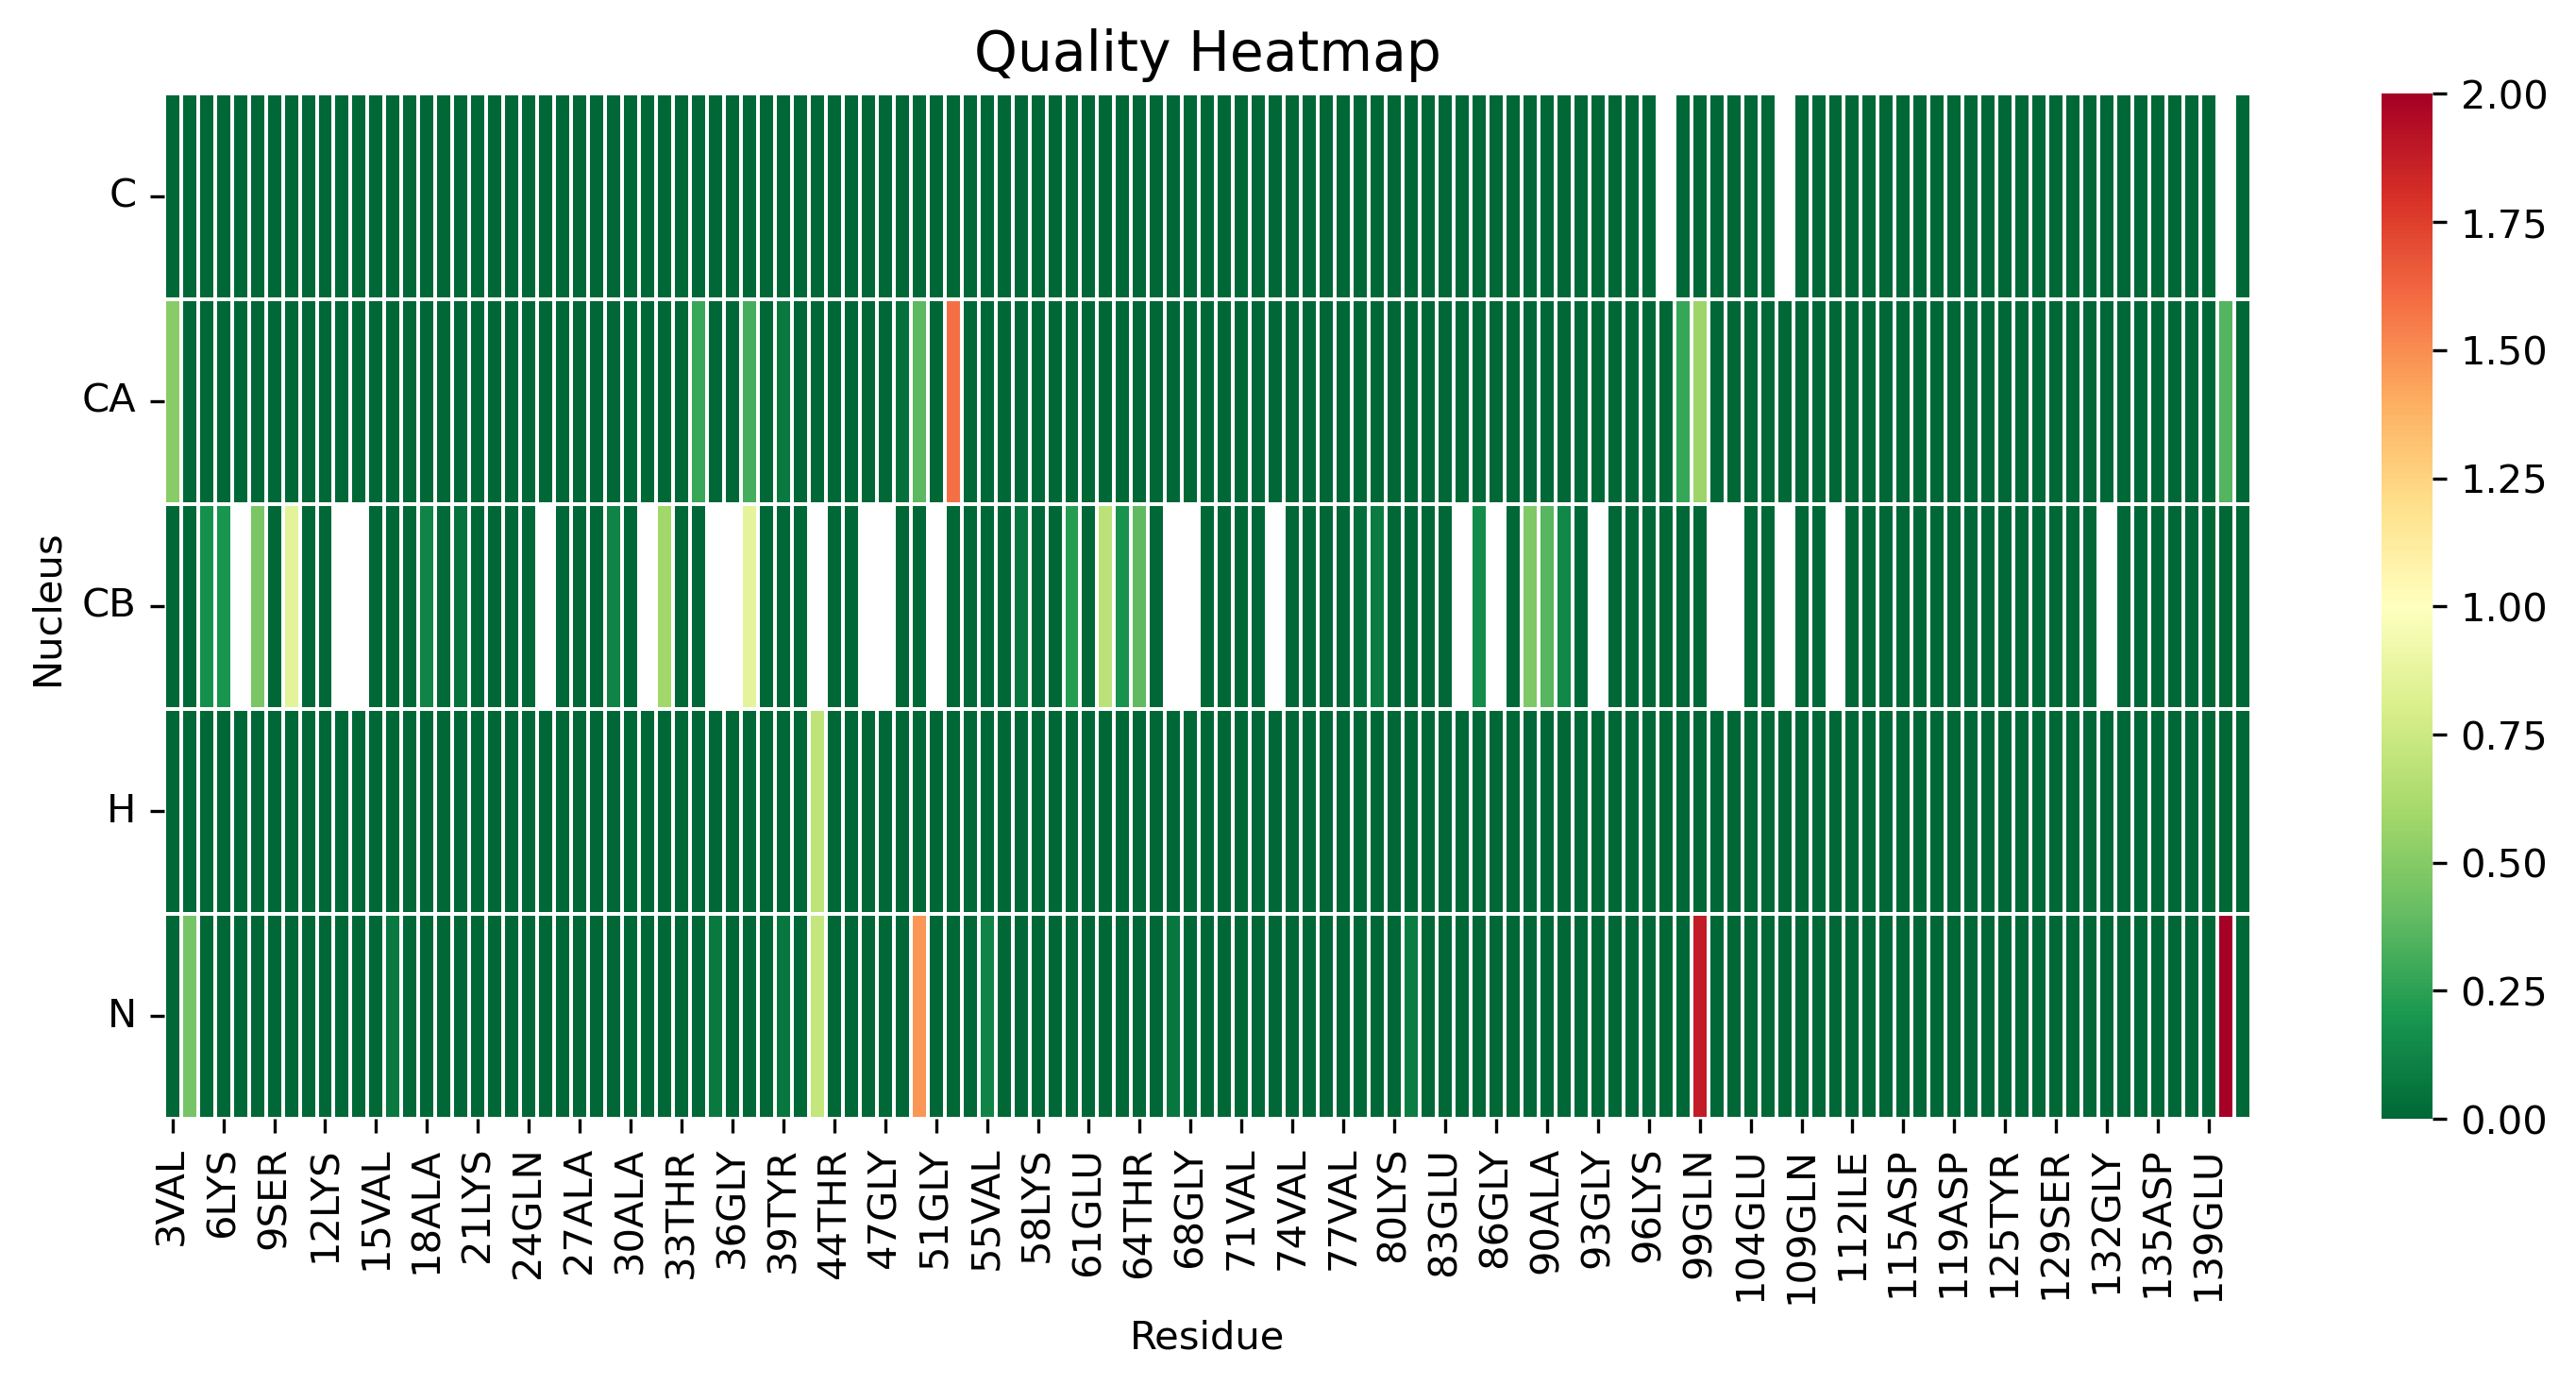

Data behind this chart, as committed beside it:
, 3VAL, 4PHE, 5MET, 6LYS, 7GLY, 8LEU, 9SER, 10LYS, 11ALA, 12LYS, 13GLU, 14GLY, 15VAL, 16VAL, 17ALA, 18ALA, 19ALA, 20GLU, 21LYS, 22THR, 23LYS, 24GLN, 25GLY
C, 0.0, 0.0, 0.0, 0.0, 0.0, 0.0, 0.0, 0.0, 0.0, 0.0, 0.0, 0.0, 0.0, 0.0, 0.0, 0.0, 0.0, 0.0, 0.0, 0.0, 0.0, 0.0, 0.0
CA, 0.5135, 0.0, 0.0, 0.0, 0.0, 0.0, 0.0, 0.0, 0.0, 0.0, 0.0, 0.0, 0.0, 0.0, 0.0, 0.0, 0.0, 0.0, 0.0, 0.0, 0.0, 0.0, 0.0
CB, 0.0, 0.0, 0.1705, 0.1877, , 0.4667, 0.0, 0.8574, 0.0, 0.0, , , 0.0, 0.0, 0.0, 0.1176, 0.01432, 0.04762, 0.0, 0.0, 0.0, 0.0, 
H, 0.0, 0.0, 0.0, 0.0, 0.0, 0.0, 0.0, 0.0, 0.0, 0.0, 0.0, 0.0, 0.0, 0.0, 0.0, 0.0, 0.0, 0.0, 0.0, 0.0, 0.0, 0.0, 0.0
N, 0.0, 0.4511, 0.0, 0.0, 0.0, 0.0, 0.0, 0.0, 0.0, 0.0, 0.0, 0.0, 0.0, 0.07725, 0.0, 0.0, 0.0, 0.0, 0.0, 0.0, 0.0, 0.0, 0.0
